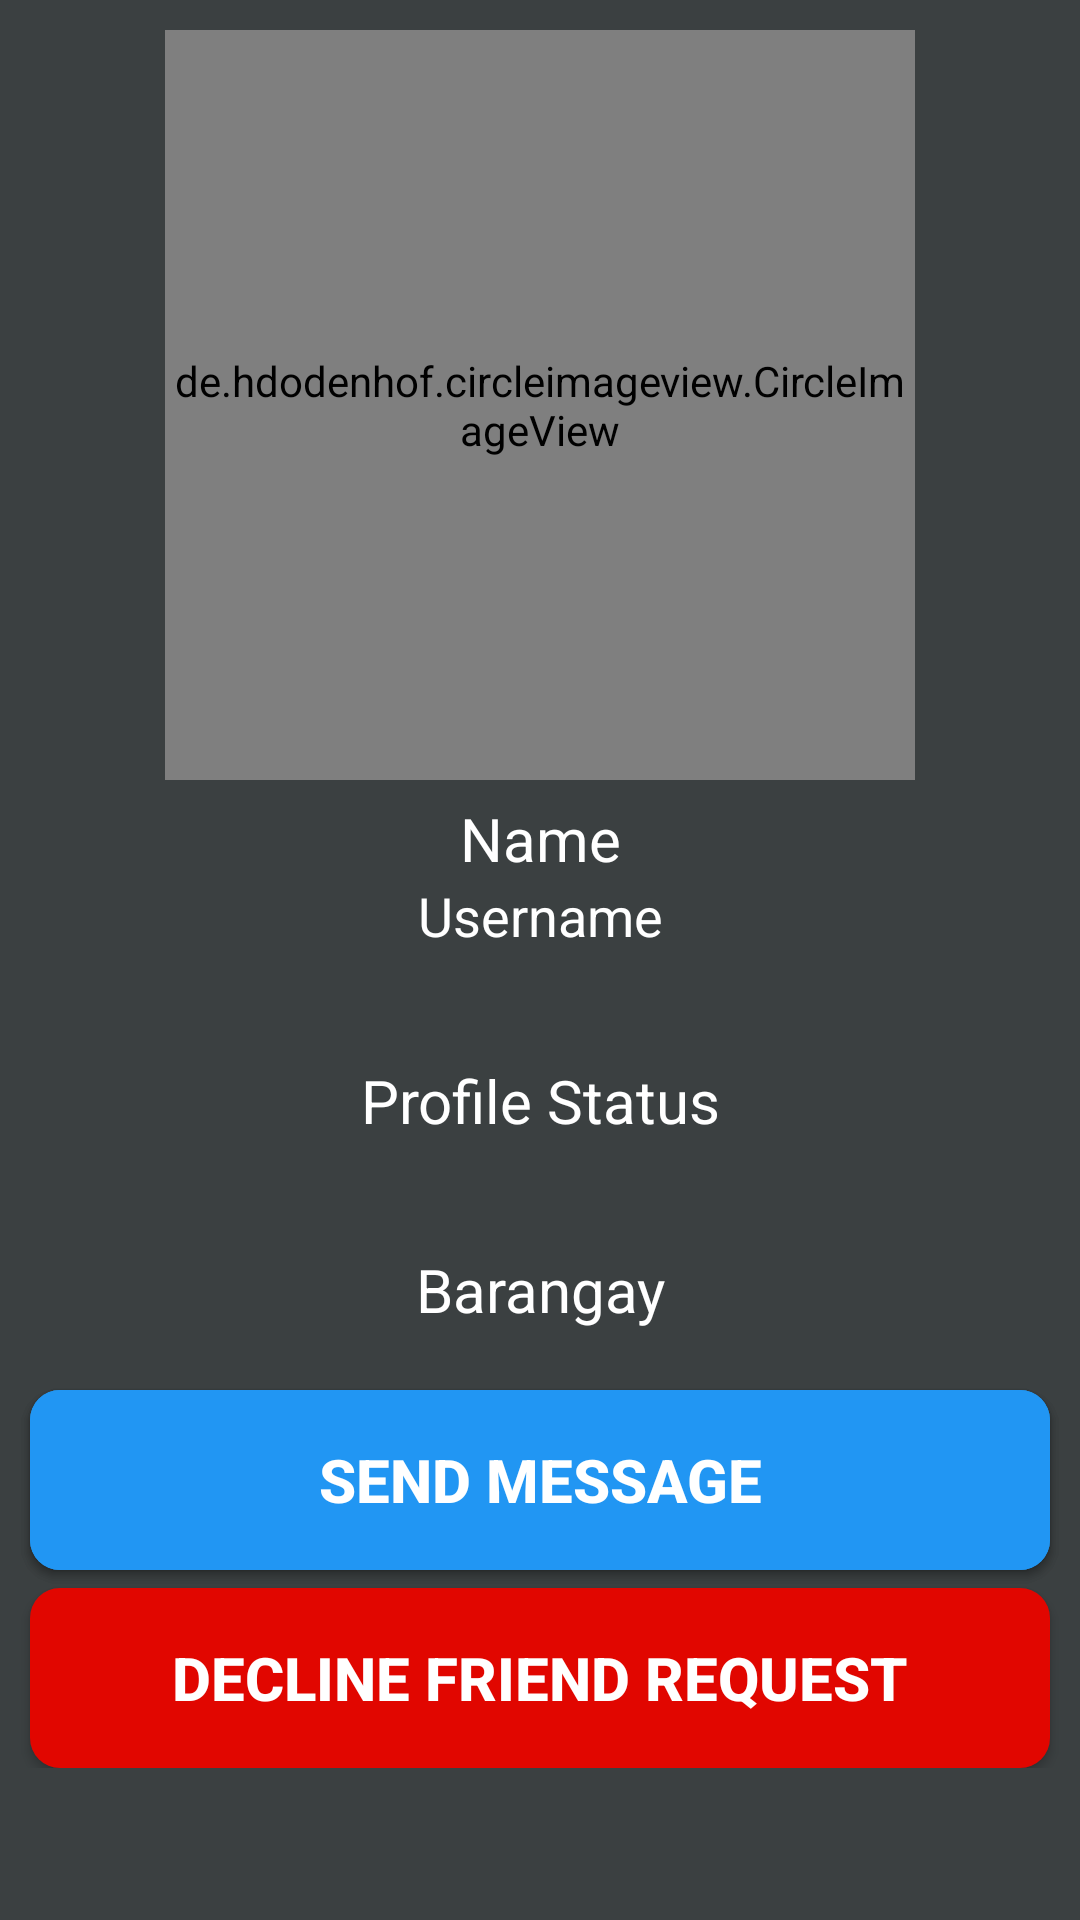

Reconstruct the res/layout file that produces this screen, plus the resources it refers to.
<!-- AndroidManifest.xml: application theme Theme.JobHiringMobileApp -->
<!-- res/layout/activity_person_profile.xml -->
<?xml version="1.0" encoding="utf-8"?>
<RelativeLayout xmlns:android="http://schemas.android.com/apk/res/android"
    xmlns:app="http://schemas.android.com/apk/res-auto"
    xmlns:tools="http://schemas.android.com/tools"
    android:layout_width="match_parent"
    android:layout_height="match_parent"
    android:background="@color/colorProfile"
    tools:context=".PersonProfileActivity">

    <ScrollView
        android:layout_width="match_parent"
        android:layout_height="match_parent">

        <RelativeLayout
            android:layout_width="match_parent"
            android:layout_height="wrap_content">

            <de.hdodenhof.circleimageview.CircleImageView
                android:id="@+id/person_profile_image"
                android:layout_width="250dp"
                android:layout_height="250dp"
                android:layout_alignParentTop="true"
                android:layout_centerHorizontal="true"
                android:layout_marginTop="10dp"
                android:src="@drawable/profile" />

            <TextView
                android:id="@+id/person_profile_status"
                android:layout_width="match_parent"
                android:layout_height="wrap_content"
                android:layout_below="@+id/person_profile_username"
                android:layout_marginTop="6dp"
                android:textColor="@color/white"
                android:textColorHint="@color/white"
                android:hint="Profile Status"
                android:padding="30dp"
                android:textAlignment="center"
                android:textSize="20sp"
                android:textStyle="normal" />

            <TextView
                android:id="@+id/person_profile_username"
                android:layout_width="match_parent"
                android:layout_height="wrap_content"
                android:layout_below="@+id/person_full_name"
                android:hint="Username"
                android:textAlignment="center"
                android:textColor="@color/white"
                android:textColorHint="@color/white"
                android:textSize="18sp"
                android:textStyle="normal" />

            <TextView
                android:id="@+id/person_full_name"
                android:layout_width="match_parent"
                android:layout_height="wrap_content"
                android:layout_below="@+id/person_profile_image"
                android:layout_marginLeft="10dp"
                android:layout_marginTop="6dp"
                android:layout_marginRight="10dp"
                android:textColorHint="@color/white"
                android:hint="Name"
                android:textAlignment="center"
                android:textColor="@color/white"
                android:textSize="20sp"
                android:textStyle="normal" />

            <TextView
                android:id="@+id/person_country"
                android:layout_width="match_parent"
                android:layout_height="wrap_content"
                android:layout_below="@+id/person_profile_status"
                android:layout_marginTop="6dp"
                android:textColorHint="@color/white"
                android:textColor="@color/white"
                android:hint="Barangay"
                android:textAlignment="center"
                android:textSize="20sp"
                android:textStyle="normal" />

            <Button
                android:id="@+id/person_friend_request_button"
                android:layout_width="match_parent"
                android:layout_height="60dp"
                android:layout_below="@+id/person_country"
                android:layout_marginLeft="10dp"
                android:layout_marginTop="20dp"
                android:layout_marginRight="10dp"
                android:background="@drawable/button"
                android:text="Send Friend Request"
                android:textColorHint="@color/white"
                android:textColor="@color/white"
                android:textSize="20sp"
                android:textStyle="bold" />

            <Button
                android:id="@+id/person_decline_friend_request_button"
                android:layout_width="match_parent"
                android:layout_height="60dp"
                android:layout_below="@+id/person_friend_request_button"
                android:layout_marginLeft="10dp"
                android:layout_marginTop="6dp"
                android:layout_marginRight="10dp"
                android:background="@drawable/delete_button"
                android:textColorHint="@color/white"
                android:text="Decline Friend Request"
                android:textColor="@color/white"
                android:textSize="20sp"
                android:textStyle="bold" />

            <Button
                android:id="@+id/person_send_message_button"
                android:layout_width="match_parent"
                android:layout_height="60dp"
                android:layout_below="@+id/person_country"
                android:layout_marginLeft="10dp"
                android:layout_marginTop="20dp"
                android:layout_marginRight="10dp"
                android:background="@drawable/button"
                android:text="Send Message"
                android:textColor="@color/white"
                android:textSize="20sp"
                android:textStyle="bold" />

        </RelativeLayout>
    </ScrollView>

</RelativeLayout>
<!-- resources referenced by this layout -->
<resources>
  <color name="colorProfile">#3B4041</color>
  <color name="white">#FFFFFFFF</color>
  <!-- drawable button (drawable) -->
  <?xml version="1.0" encoding="utf-8"?>
  <shape xmlns:android="http://schemas.android.com/apk/res/android">
      <solid android:color="#2196F3"></solid>
      <corners android:radius="10dp"></corners>
  </shape>
  <!-- drawable delete_button (drawable) -->
  <?xml version="1.0" encoding="utf-8"?>
  <shape xmlns:android="http://schemas.android.com/apk/res/android">
      <solid android:color="#E10600"></solid>
      <corners android:radius="10dp"></corners>
  </shape>
  <style name="Theme.JobHiringMobileApp" parent="Theme.AppCompat.Light.NoActionBar">
  
          <item name="colorPrimary">@color/white</item>
          <item name="colorPrimaryDark">@color/colorProfile</item>
          <item name="colorAccent">@color/black</item>
  
      </style>
  <color name="black">#FF000000</color>
</resources>
